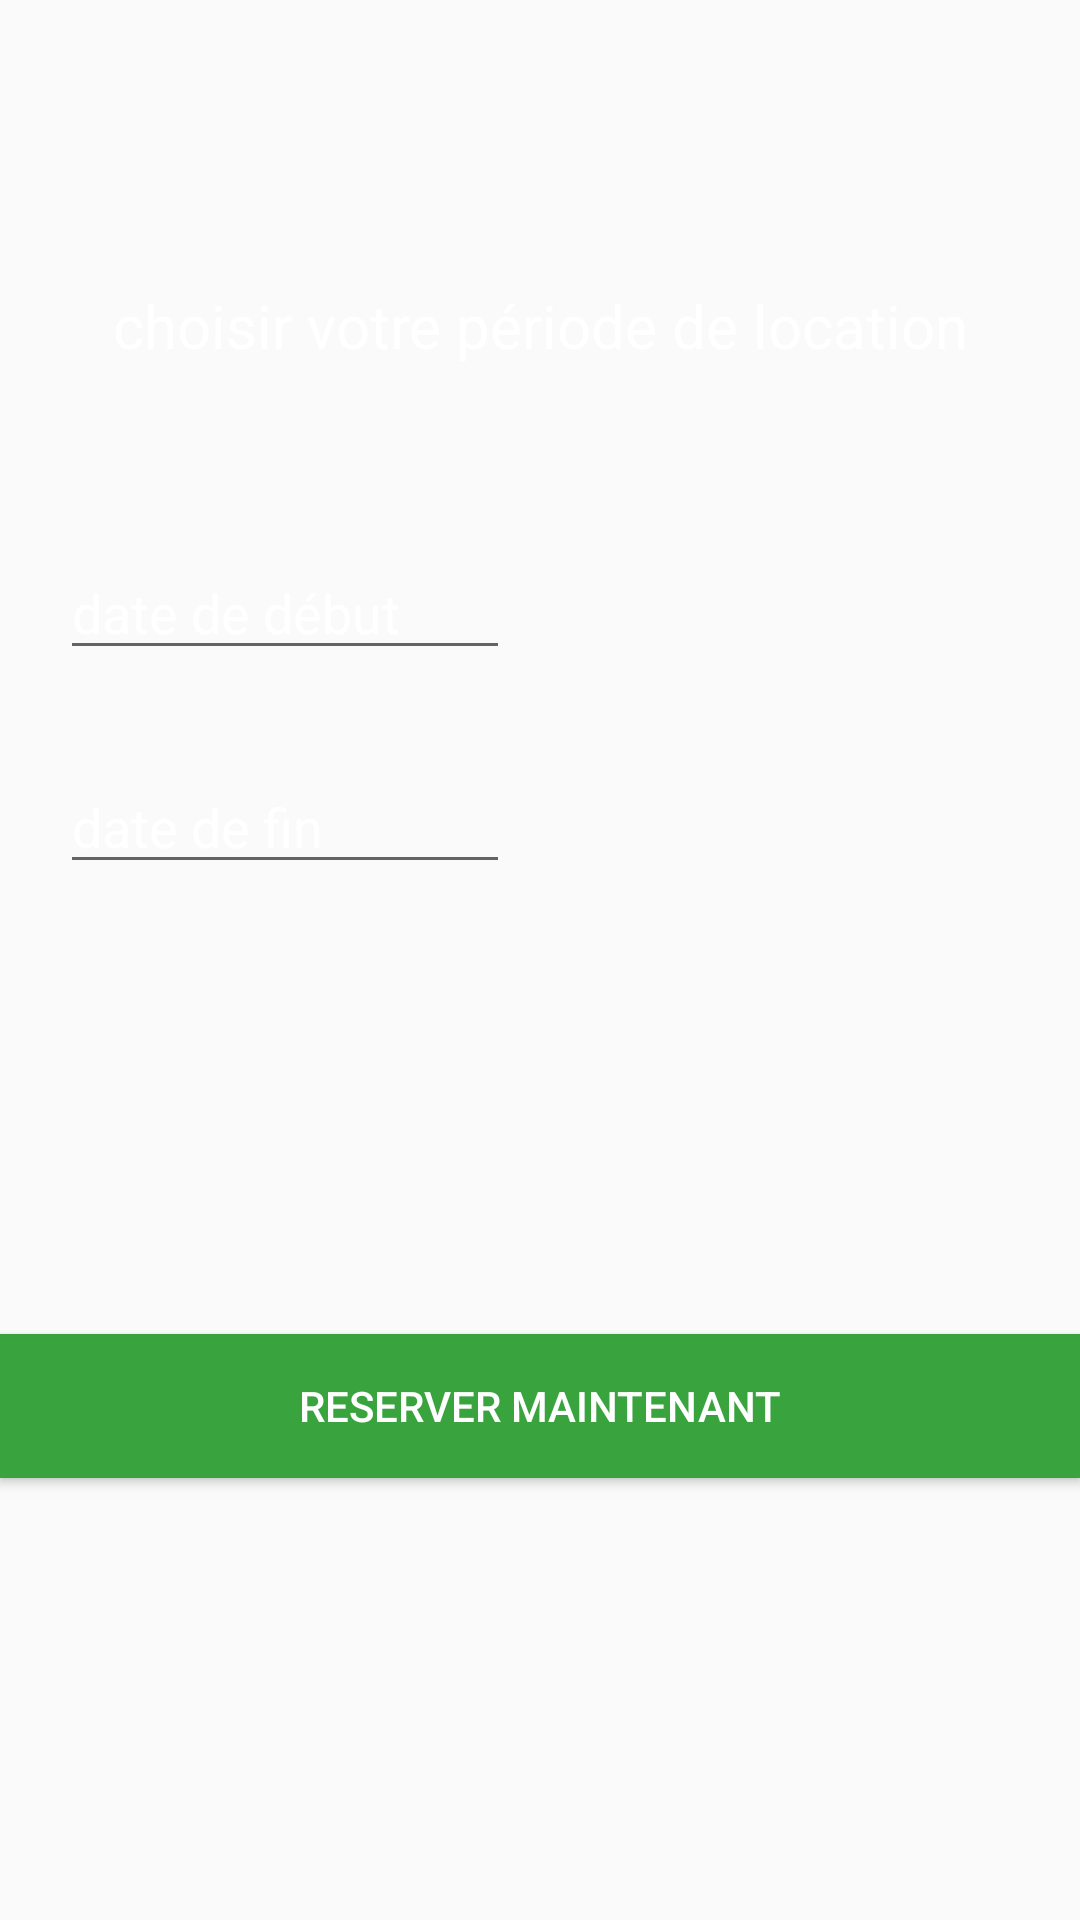

Layout XML and referenced resources for this Android screen:
<!-- AndroidManifest.xml: application theme AppTheme -->
<!-- res/layout/activity_reserver.xml -->
<?xml version="1.0" encoding="utf-8"?>
<LinearLayout xmlns:android="http://schemas.android.com/apk/res/android"
    xmlns:app="http://schemas.android.com/apk/res-auto"
    xmlns:tools="http://schemas.android.com/tools"
    android:layout_width="match_parent"
    android:layout_height="match_parent"
    tools:context="com.example.lenovo.locationvoiture.ReserverActivity"
    android:background="@mipmap/reserver"
    android:orientation="vertical"
    >

    <TextView
        android:layout_width="match_parent"
        android:layout_height="wrap_content"
        android:text="choisir votre période de location"
        android:textColor="#FFF"
        android:layout_marginTop="95dp"
        android:textSize="20dp"
        android:gravity="center"
        />

    <EditText
        android:layout_width="150dp"
        android:layout_height="wrap_content"
        android:hint="date de début "
        android:textColorHint="#FFF"
        android:id="@+id/date_debut"
        android:layout_marginTop="60dp"
        android:layout_marginLeft="20dp"
        />

    <EditText
        android:layout_width="150dp"
        android:layout_height="wrap_content"
        android:hint="date de fin "
        android:textColorHint="#FFF"
        android:id="@+id/date_fin"
        android:layout_marginTop="30dp"
        android:layout_marginLeft="20dp"
        />



    <Button
        android:layout_width="match_parent"
        android:layout_height="wrap_content"
        android:layout_marginTop="150dp"
        android:textColor="#FFF"
        android:text="Reserver maintenant"
        android:background="#39a33e"
        android:id="@+id/reservefinal"
        />



</LinearLayout>
<!-- resources referenced by this layout -->
<resources>
  <style name="AppTheme" parent="Theme.AppCompat.Light.DarkActionBar">
          
          <item name="colorPrimary">@color/colorPrimary</item>
          <item name="colorPrimaryDark">@color/colorPrimaryDark</item>
          <item name="colorAccent">@color/colorAccent</item>
      </style>
  <color name="colorPrimary">#3F51B5</color>
  <color name="colorPrimaryDark">#54915f</color>
  <color name="colorAccent">#FF4081</color>
</resources>
